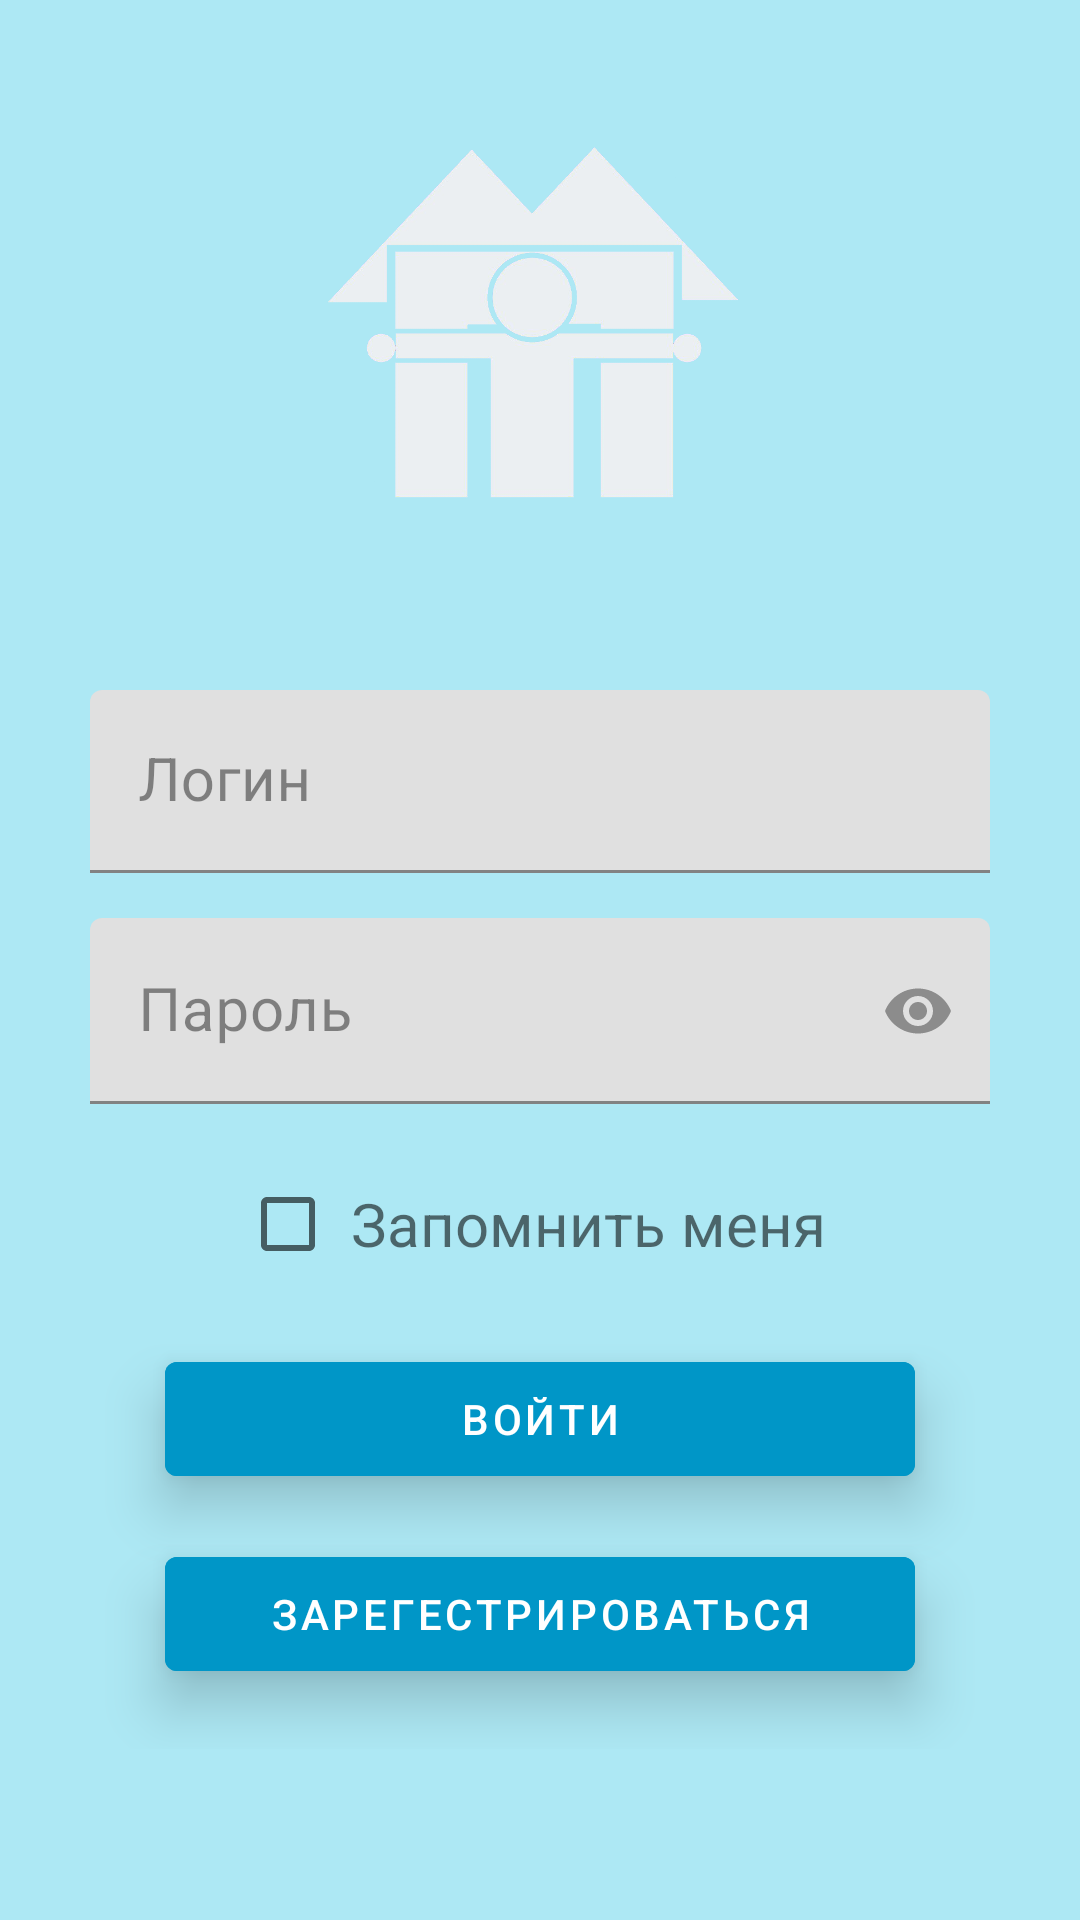

Produce the Android XML layout that renders to this screen, including the resource entries it uses.
<!-- AndroidManifest.xml: application theme Theme.Diplom -->
<!-- res/layout/activity_main.xml -->
<?xml version="1.0" encoding="utf-8"?>
<LinearLayout xmlns:android="http://schemas.android.com/apk/res/android"
    xmlns:app="http://schemas.android.com/apk/res-auto"
    xmlns:tools="http://schemas.android.com/tools"
    android:layout_width="match_parent"
    android:layout_height="match_parent"
    tools:context=".MainActivity"
    android:orientation="vertical"
    android:background="@color/layoutBack">

    <ScrollView
        android:id="@+id/myview"
        android:layout_width="fill_parent"
        android:layout_height="fill_parent"
        android:orientation="vertical" >

        <LinearLayout
            android:layout_width="fill_parent"
            android:layout_height="wrap_content"
            android:background="@color/layoutBack"
            android:orientation="vertical" >

            <ImageView
                android:id="@+id/imageReport"
                android:layout_width="250dp"
                android:layout_height="200dp"
                android:layout_gravity="center"
                android:layout_marginTop="15dp"
                android:contentDescription="noPhoto"
                android:textAlignment="center"
                app:srcCompat="@drawable/mpt" />

            <com.google.android.material.textfield.TextInputLayout
                android:id="@+id/textLogin"
                android:layout_width="300dp"
                android:layout_height="wrap_content"
                android:layout_gravity="center"
                android:layout_marginTop="15dp"
                android:hint="Логин"
                android:textColorHint="@color/visible_hint"
                android:backgroundTint="@color/textFieldBack"
                app:boxStrokeColor="@color/boxStrokeColor"
                app:hintTextColor="@color/hintTextColor">

                <com.google.android.material.textfield.TextInputEditText
                    android:id="@+id/editLogin"
                    android:layout_width="300dp"
                    android:layout_height="wrap_content"
                    android:textSize="20sp"
                    android:textColor="@color/textColor"
                    android:background="@drawable/separator" />

            </com.google.android.material.textfield.TextInputLayout>

            <com.google.android.material.textfield.TextInputLayout
                android:id="@+id/textPassword"
                android:layout_width="300dp"
                android:layout_height="wrap_content"
                android:layout_gravity="center"
                android:layout_marginTop="15dp"
                android:hint="Пароль"
                android:textColorHint="@color/visible_hint"
                android:backgroundTint="@color/textFieldBack"
                app:boxStrokeColor="@color/boxStrokeColor"
                app:hintTextColor="@color/hintTextColor"
                app:endIconTint="#60000000"
                app:endIconMode="password_toggle">

                <com.google.android.material.textfield.TextInputEditText
                    android:id="@+id/editPassword"
                    android:layout_width="300dp"
                    android:layout_height="62dp"
                    android:textSize="20dp"
                    android:textColor="@color/textColor"
                    android:background="@drawable/separator"
                    android:inputType="textPassword"/>

            </com.google.android.material.textfield.TextInputLayout>

            <CheckBox
                android:id="@+id/checkSave"
                android:layout_width="200dp"
                android:layout_height="50dp"
                android:text="Запомнить меня"
                android:layout_marginTop="15dp"
                android:layout_gravity="center"
                android:textColor="#90000000"
                android:textSize="20sp"
                android:gravity="center" />

            <com.google.android.material.button.MaterialButton
                android:id="@+id/btnAuto"
                android:layout_width="250dp"
                android:layout_height="50dp"
                android:layout_gravity="center"
                android:layout_marginTop="15dp"
                android:text="Войти"
                android:backgroundTint="@color/buttonColor"
                android:elevation="6dp"
                android:stateListAnimator="@null"
                android:translationZ="5dp"/>

            <com.google.android.material.button.MaterialButton
                android:id="@+id/btnReg"
                android:layout_width="250dp"
                android:layout_height="50dp"
                android:backgroundTint="@color/buttonColor"
                android:layout_gravity="center"
                android:layout_marginTop="15dp"
                android:layout_marginBottom="20dp"
                android:text="Зарегестрироваться"
                android:elevation="6dp"
                android:stateListAnimator="@null"
                android:translationZ="5dp"/>

        </LinearLayout>

    </ScrollView>

</LinearLayout>
<!-- resources referenced by this layout -->
<resources>
  <color name="boxStrokeColor">#0096C7</color>
  <color name="buttonColor">#0096C7</color>
  <color name="hintTextColor">#0096C7</color>
  <color name="layoutBack">#ADE8F4</color>
  <color name="textColor">#000000</color>
  <color name="textFieldBack">#0096C7</color>
  <color name="visible_hint">#70000000</color>
  <!-- drawable mpt: png bitmap (drawable, 51708 bytes) -->
  <style name="Theme.Diplom" parent="Theme.MaterialComponents.DayNight.DarkActionBar">
          
          <item name="colorPrimary">@color/hintTextColor</item>
          <item name="colorPrimaryVariant">#000000</item>
          <item name="colorOnPrimary">@color/white</item>
          
          <item name="colorSecondary">@color/hintTextColor</item>
          <item name="colorSecondaryVariant">@color/teal_700</item>
          <item name="colorOnSecondary">@color/black</item>
          
          <item name="android:statusBarColor" tools:targetApi="l">?attr/colorPrimaryVariant</item>
          
          <item name="windowActionBar">false</item>
          <item name="windowNoTitle">true</item>
      </style>
  <color name="white">#FFFFFFFF</color>
  <color name="teal_700">#FF018786</color>
  <color name="black">#FF000000</color>
</resources>
